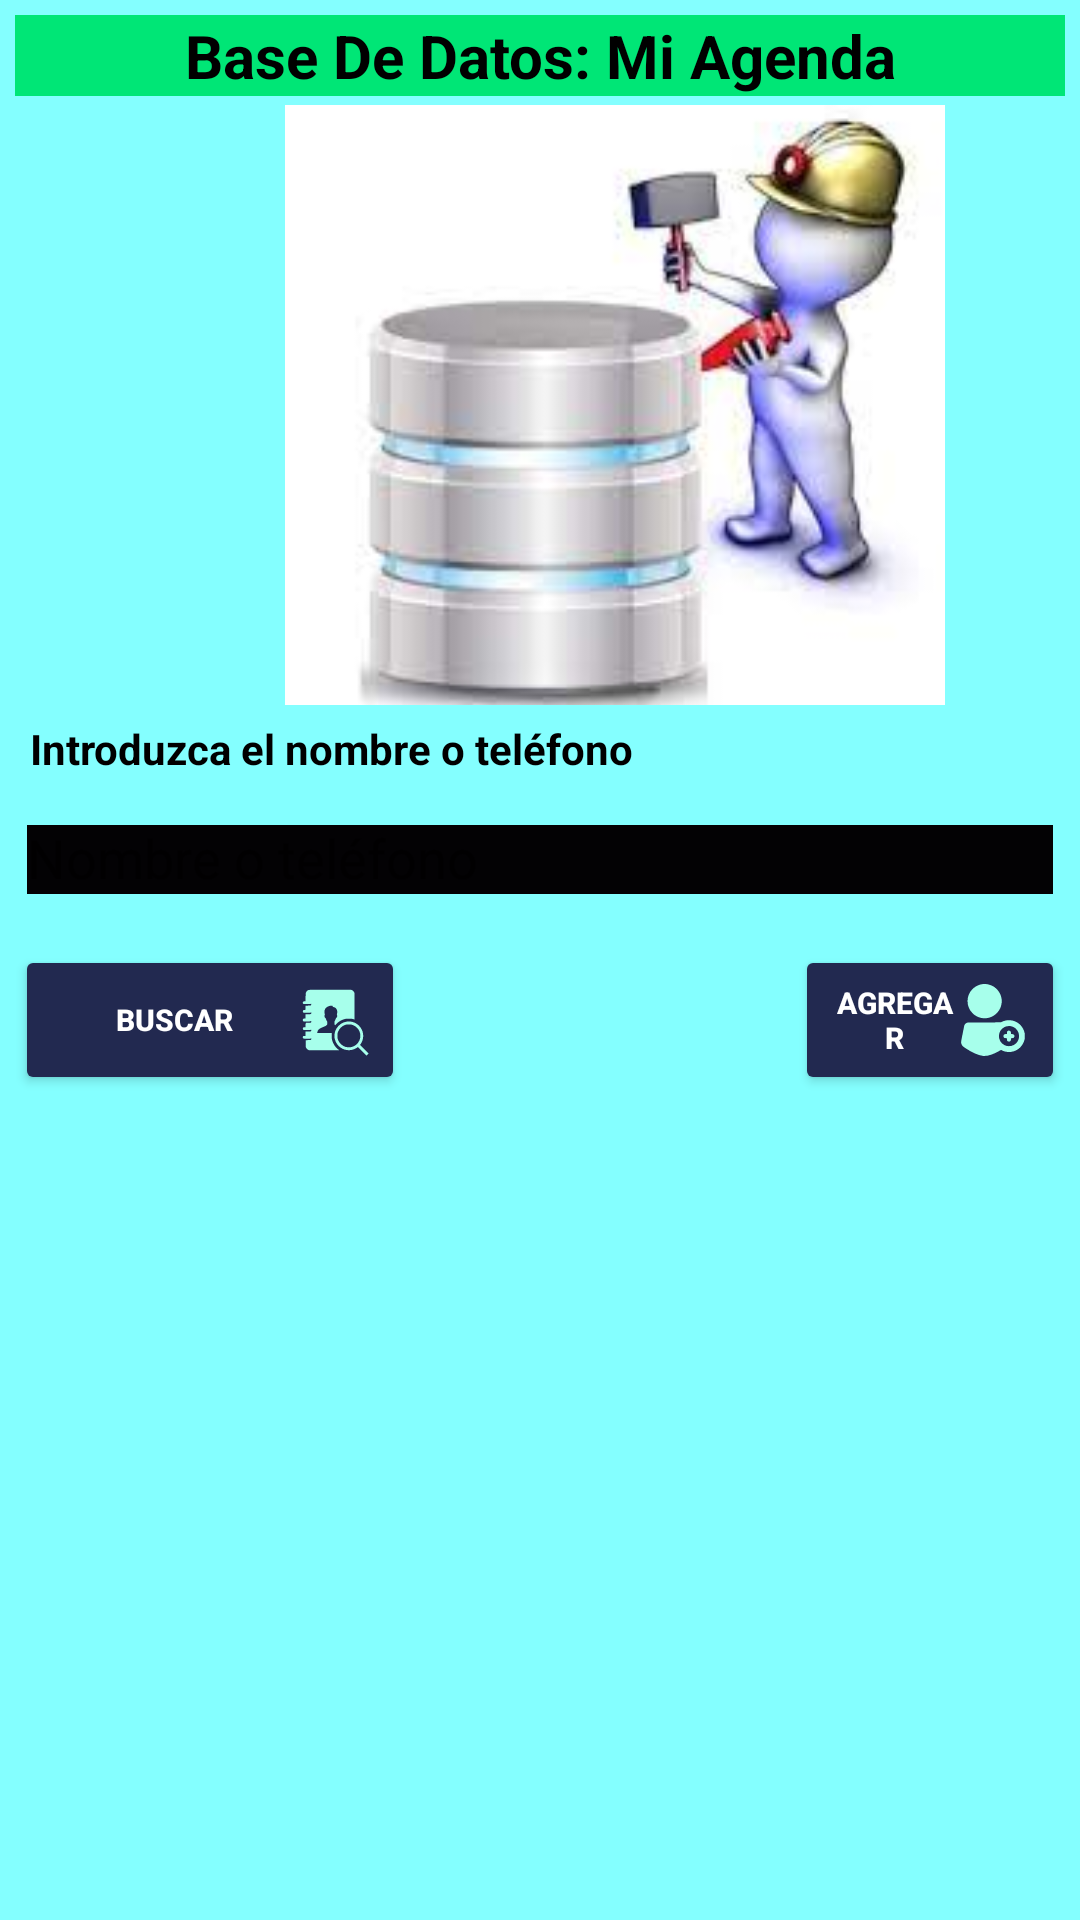

Layout XML and referenced resources for this Android screen:
<!-- AndroidManifest.xml: application theme Theme.ProyectoMiAgenda -->
<!-- res/layout/activity_main.xml -->
<?xml version="1.0" encoding="utf-8"?>
<RelativeLayout xmlns:android="http://schemas.android.com/apk/res/android"
    xmlns:app="http://schemas.android.com/apk/res-auto"
    xmlns:tools="http://schemas.android.com/tools"
    android:layout_width="match_parent"
    android:layout_height="match_parent"
    android:background="#84FFFF"
    android:padding="5dp"
    tools:context=".MainActivity">
    <TextView
        android:layout_width="match_parent"
        android:layout_height="wrap_content"
        android:text="Base De Datos: Mi Agenda"
        android:textColor="@color/black"
        android:background="#00E676"
        android:textStyle="normal|bold"
        android:textSize="20dp"
        android:gravity="center_horizontal"/>
    <ImageView
        android:id="@+id/Ver_Foto"
        android:layout_marginTop="30dp"
        android:layout_marginStart="90dp"
        android:layout_width="220dp"
        android:src="@drawable/bd"
        android:layout_height="200dp"
        android:scaleType="centerCrop"/>
    <TextView
        android:layout_width="match_parent"
        android:layout_height="wrap_content"
        android:padding="5dp"
        android:text="Introduzca el nombre o teléfono"
        android:textColor="@color/black"
        android:textSize="14dp"
        android:textStyle="bold"
        android:layout_marginTop="230dp"/>

    <EditText
        android:id="@+id/txtCriterio"
        android:layout_width="match_parent"
        android:layout_height="40dp"
        android:layout_marginTop="260dp"
        android:backgroundTint="#030204"
        android:backgroundTintMode="add"
        android:hint="Nombre o teléfono"
        android:textColor="@color/black" />
    <Button
        android:id="@+id/Buscar"
        android:layout_width="130dp"
        android:layout_height="50dp"
        android:text="BUSCAR"
        android:textColor="@color/white"
        android:textStyle="bold"
        android:textSize="10dp"
        android:drawableRight="@drawable/ico"
        android:backgroundTint="#222950"
        android:layout_marginTop="310dp"/>
    <Button
        android:id="@+id/Agregar"
        android:layout_width="130dp"
        android:layout_height="50dp"
        android:text="AGREGAR"
        android:textStyle="bold"
        android:textColor="@color/white"
        android:textSize="10dp"
        android:drawableRight="@drawable/per"
        android:backgroundTint="#222950"
        android:layout_marginStart="260dp"
        android:layout_marginTop="310dp"/>
    <ListView
        android:id="@+id/lvContactos"
        android:layout_width="match_parent"
        android:layout_height="350dp"
        android:layout_marginTop="365dp"/>
</RelativeLayout>
<!-- resources referenced by this layout -->
<resources>
  <!-- drawable bd: jpeg bitmap (drawable, 5433 bytes) -->
  <!-- drawable ico: vector/xml drawable (drawable, 3190 chars, omitted) -->
  <!-- drawable per (drawable) -->
  <vector xmlns:android="http://schemas.android.com/apk/res/android"
      android:width="24dp"
      android:height="24dp"
      android:viewportWidth="512"
      android:viewportHeight="512">
    <path
        android:pathData="M180.3,1c-46.2,6.5 -85.4,39.4 -99.8,83.7 -3.8,11.6 -5.5,23.1 -5.5,37.3 0,33.9 12.8,64 37.2,87.5 13,12.6 27.1,21.4 43.8,27.3 14.6,5.1 23.8,6.6 40.5,6.6 16.7,-0 26.2,-1.6 40.5,-6.6 41.3,-14.6 72.1,-51.1 79.5,-94.2 1.9,-11.4 1.9,-31.1 0,-41.7 -4.9,-26.2 -16.7,-48.2 -35.9,-66.7 -15.7,-15.1 -33.4,-25 -54.4,-30.3 -9.5,-2.5 -14.3,-3.1 -25.7,-3.4 -7.7,-0.2 -16.8,-0 -20.2,0.5z"
        android:fillColor="#A7FFEB"
        android:strokeColor="#00000000"/>
    <path
        android:pathData="M353.5,258.4c-13.9,2.3 -32.2,8.5 -38.8,13.1 -1.9,1.3 -16.4,1.5 -118.7,1.5 -104.1,-0 -117.2,0.2 -122,1.6 -9.5,2.8 -17.4,9.6 -21.1,17.9 -2.2,5 -23.9,114.6 -23.9,120.6 0,9.8 5.3,22.3 12.4,29.3 2.3,2.4 11.4,9 20.2,14.9 46.6,30.9 88.7,49.5 121.9,53.8 31.6,4.1 73.6,-9.1 124.6,-39.2l5,-2.9 6,3c19.1,9.7 44.3,13.9 65.5,10.9 48.4,-6.7 86,-42.3 96.6,-91.4 0.7,-3.4 1.3,-12.5 1.3,-21 0,-8.5 -0.6,-17.6 -1.3,-21 -9.8,-45.6 -43,-79.7 -87.2,-89.6 -11.3,-2.5 -30.2,-3.2 -40.5,-1.5zM385.4,300.5c3.8,0.8 11.2,3.6 16.5,6.1 8,3.9 10.9,6 18.1,13.3 14.3,14.4 21.1,30.5 21.1,50.6 0.1,27.8 -15,52.1 -40,64.5 -19.3,9.6 -45.1,9.4 -64,-0.5 -52.2,-27.4 -52,-101.6 0.2,-127.9 14.3,-7.2 32.3,-9.5 48.1,-6.1z"
        android:fillColor="#A7FFEB"
        android:strokeColor="#00000000"/>
    <path
        android:pathData="M364.5,332c-1.7,0.5 -4.4,2.3 -6,4 -2.8,2.9 -3,3.8 -3.4,11.6l-0.3,8.4 -6.7,-0c-7.9,-0 -12.6,2 -15.8,6.9 -4.3,6.3 -2.3,16.8 3.9,20.3 1.3,0.7 5.9,1.5 10.3,1.8l8,0.5 0.5,8c0.3,5.4 1.1,8.9 2.3,10.7 4.4,6.5 16,7.7 21.8,2.2 3.5,-3.3 4.9,-7.8 4.9,-15.5l0,-5.7 8.4,-0.3c7.8,-0.4 8.7,-0.6 11.6,-3.4 3.4,-3.3 5.4,-9.1 4.4,-13.2 -2,-8.3 -7.9,-12.3 -18.3,-12.3l-5.8,-0 -0.5,-7.9c-0.5,-8.3 -2,-11.8 -6.1,-14.5 -2.9,-2 -9.5,-2.7 -13.2,-1.6z"
        android:fillColor="#A7FFEB"
        android:strokeColor="#00000000"/>
  </vector>
  <style name="Theme.ProyectoMiAgenda" parent="Theme.MaterialComponents.DayNight.DarkActionBar">
          
          <item name="colorPrimary">@color/purple_500</item>
          <item name="colorPrimaryVariant">@color/purple_700</item>
          <item name="colorOnPrimary">@color/white</item>
          
          <item name="colorSecondary">@color/teal_200</item>
          <item name="colorSecondaryVariant">@color/teal_700</item>
          <item name="colorOnSecondary">@color/black</item>
          
          <item name="android:statusBarColor">?attr/colorPrimaryVariant</item>
          
      </style>
  <!-- not gathered from this repository: default colours our renderer supplied (Android Studio template values) -->
  <color name="purple_500">#FF6200EE</color>
  <color name="purple_700">#FF3700B3</color>
  <color name="teal_200">#FF03DAC5</color>
  <color name="teal_700">#FF018786</color>
  <color name="black">#FF000000</color>
  <color name="white">#FFFFFFFF</color>
</resources>
